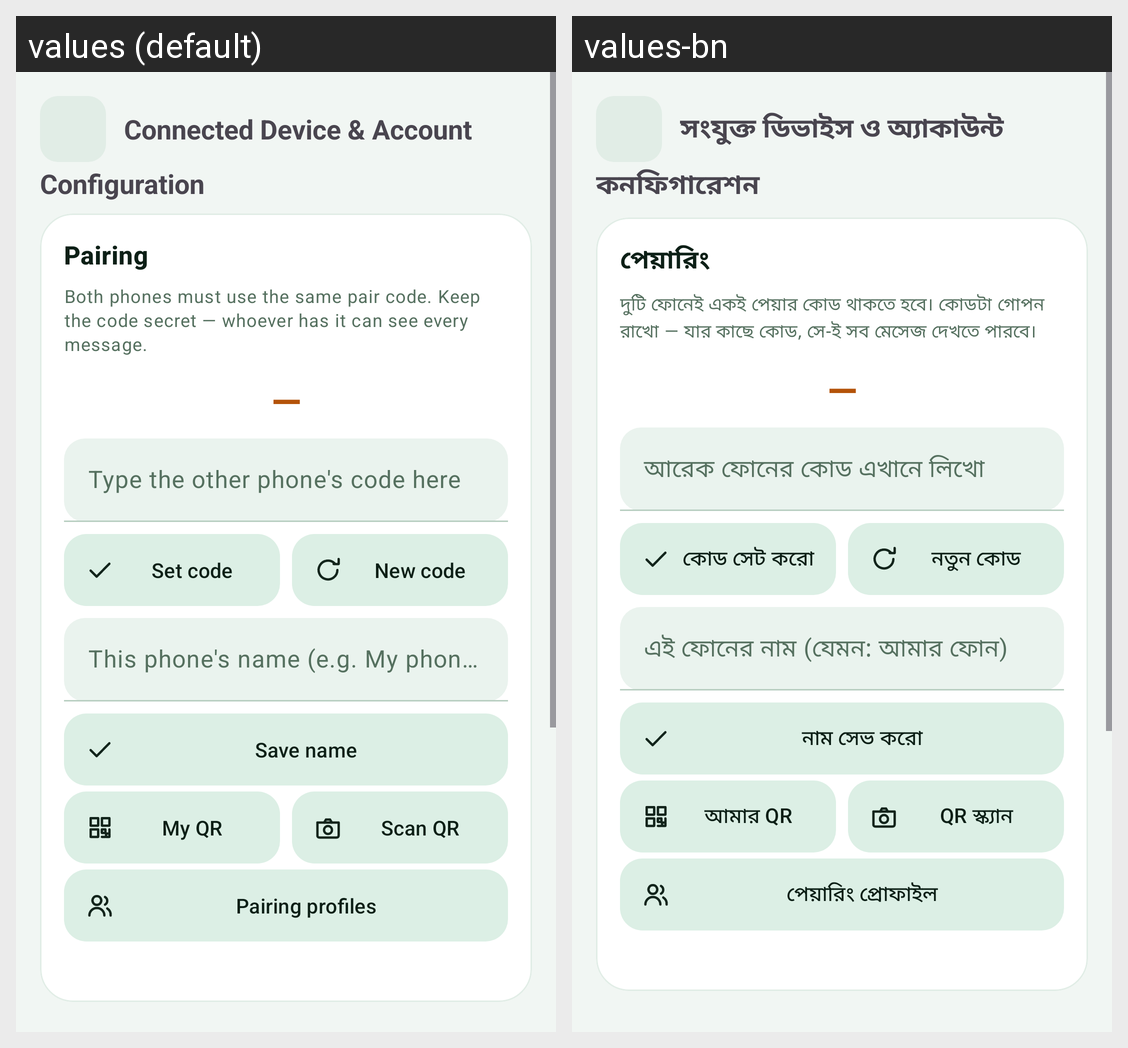

Locale-by-locale string values for the Android screen shown in this grid:
Android screen res/layout/page_config.xml rendered under 2 locales, left to right: values (default), values-bn. Device: Nexus 5 (rendered at 1080×1920; each locale shown at half size, 540×960, under a caption strip naming it); theme Theme.PhoneLink.
Strings drawn on this screen, with the default value and each locale's value (text and hints the layout hard-codes, and strings that could not be matched under every locale, appear in the picture but are not listed):

set_device_card
  values: Connected Device & Account
  values-bn: সংযুক্ত ডিভাইস ও অ্যাকাউন্ট

sec_h_config
  values: Configuration
  values-bn: কনফিগারেশন

sec_pairing
  values: Pairing
  values-bn: পেয়ারিং

pairing_hint
  values: Both phones must use the same pair code. Keep the code secret — whoever has it can see every message.
  values-bn: দুটি ফোনেই একই পেয়ার কোড থাকতে হবে। কোডটা গোপন রাখো — যার কাছে কোড, সে-ই সব মেসেজ দেখতে পারবে।

hint_pair_code_input
  values: Type the other phone's code here
  values-bn: আরেক ফোনের কোড এখানে লিখো

btn_apply_code
  values: Set code
  values-bn: কোড সেট করো

btn_new_code
  values: New code
  values-bn: নতুন কোড

hint_device_name
  values: This phone's name (e.g. My phone)
  values-bn: এই ফোনের নাম (যেমন: আমার ফোন)

btn_save_name
  values: Save name
  values-bn: নাম সেভ করো

btn_show_qr
  values: My QR
  values-bn: আমার QR

btn_scan_qr
  values: Scan QR
  values-bn: QR স্ক্যান

btn_profiles
  values: Pairing profiles
  values-bn: পেয়ারিং প্রোফাইল
